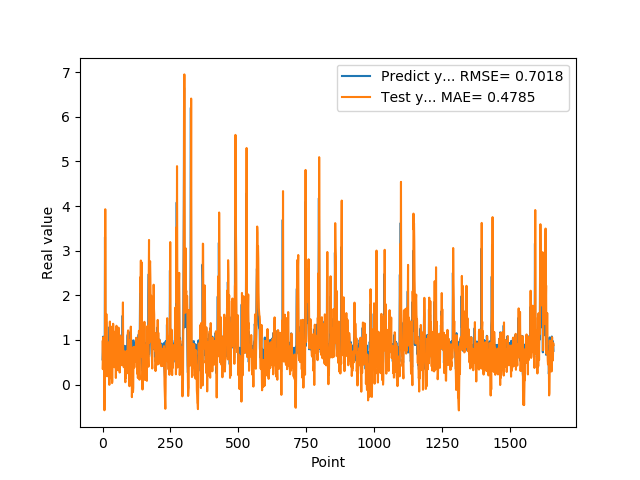

Values plotted in this chart, from the file beside it:
5.654720067979999154e-01, 9.660884802539257965e-01
7.307389974590000614e-01, 3.467111142838725235e-01
1.074290990829999792e+00, 5.339063631622417150e-01
9.521890282630000035e-01, 1.061445025332237391e+00
9.879170060160000766e-01, 9.622036950815033851e-01
1.011654973029999960e+00, 1.019632658204967512e+00
0.000000000000000000e+00, 1.053341201838504437e+00
7.643579840659999736e-01, -5.742090124863672429e-01
7.788103222849999119e-01, 4.772901690535520380e-01
3.306220054629999794e+00, 5.610348672124942926e-01
1.055441975589999970e+00, 3.929849053585217078e+00
7.543110251430000801e-01, 1.625022545515309114e+00
7.915459871289999283e-01, 7.923934264217418200e-01
1.409499049189999909e+00, 6.743527579844001973e-01
8.875439763070001042e-01, 1.583771146838157895e+00
6.401469707490000660e-01, 9.394488961808393768e-01
5.082880258560000808e-01, 4.900397106056869068e-01
8.640019893649999450e-01, 1.871479819704245651e-01
5.725920200349999822e-01, 7.018339284376654552e-01
8.469420075419999971e-01, 3.036873377228151982e-01
9.181020259860001032e-01, 7.077313568985275083e-01
7.976629734039999420e-01, 8.485392562144129514e-01
9.608020186419998776e-01, 7.007274745895083479e-01
9.555831551549999192e-01, 9.335710114285220573e-01
3.470349907879999862e-01, 9.493571846344561749e-01
9.546210169789999256e-01, -4.874621189840010020e-03
1.293938040730000072e+00, 8.356677744699914090e-01
5.251880288119999962e-01, 1.413426834690959533e+00
4.773890078070000542e-01, 3.565529306505894058e-01
1.275226235389999907e+00, 1.457575142546979619e-01
8.723750114439999814e-01, 1.304607122297209987e+00
8.355640172959999390e-01, 8.594685715513388224e-01
7.321749925609999377e-01, 7.842435846509931974e-01
7.640249729160000225e-01, 5.831362210068999907e-01
4.072830080990000323e-01, 6.087174843297326055e-01
4.752210080619999610e-01, 3.507801987711596514e-02
8.781340122220000488e-01, 7.598277284611655580e-02
7.414129972460000717e-01, 6.958631787124737178e-01
1.258002042770000051e+00, 5.716381460662817160e-01
1.069700956339999953e+00, 1.363867852655303858e+00
7.274609804150000691e-01, 1.180354749289755922e+00
7.892770171170000459e-01, 6.551944090088297479e-01
6.237750053410000550e-01, 6.664214536898076524e-01
6.914690136910000007e-01, 3.895638954929616649e-01
8.557710051540000640e-01, 4.684007607502555515e-01
7.093830108640000187e-01, 7.249327610657350096e-01
1.014547944070000041e+00, 5.359461814685014813e-01
1.115731000900000103e+00, 9.920346049403263589e-01
4.182830154900000208e-01, 1.195263430899567103e+00
1.002280950550000105e+00, 1.500105671353963444e-01
1.218860983849999968e+00, 9.354090376683660280e-01
1.143296003339999922e+00, 1.319802777480810541e+00
6.528189778330000248e-01, 1.304122162772852089e+00
6.746559739110000731e-01, 5.497359231280252168e-01
6.009536385540000802e-01, 4.766011880153327995e-01
6.694570183749999348e-01, 3.230455270308910665e-01
6.538079977039999990e-01, 4.189779492220358503e-01
7.814120054240000224e-01, 4.016045563848478772e-01
1.206303954120000022e+00, 6.055581337975742828e-01
8.469259738919999725e-01, 1.276681976833402121e+00
8.286409974099999687e-01, 8.323680863797935370e-01
... 1,599 more rows
